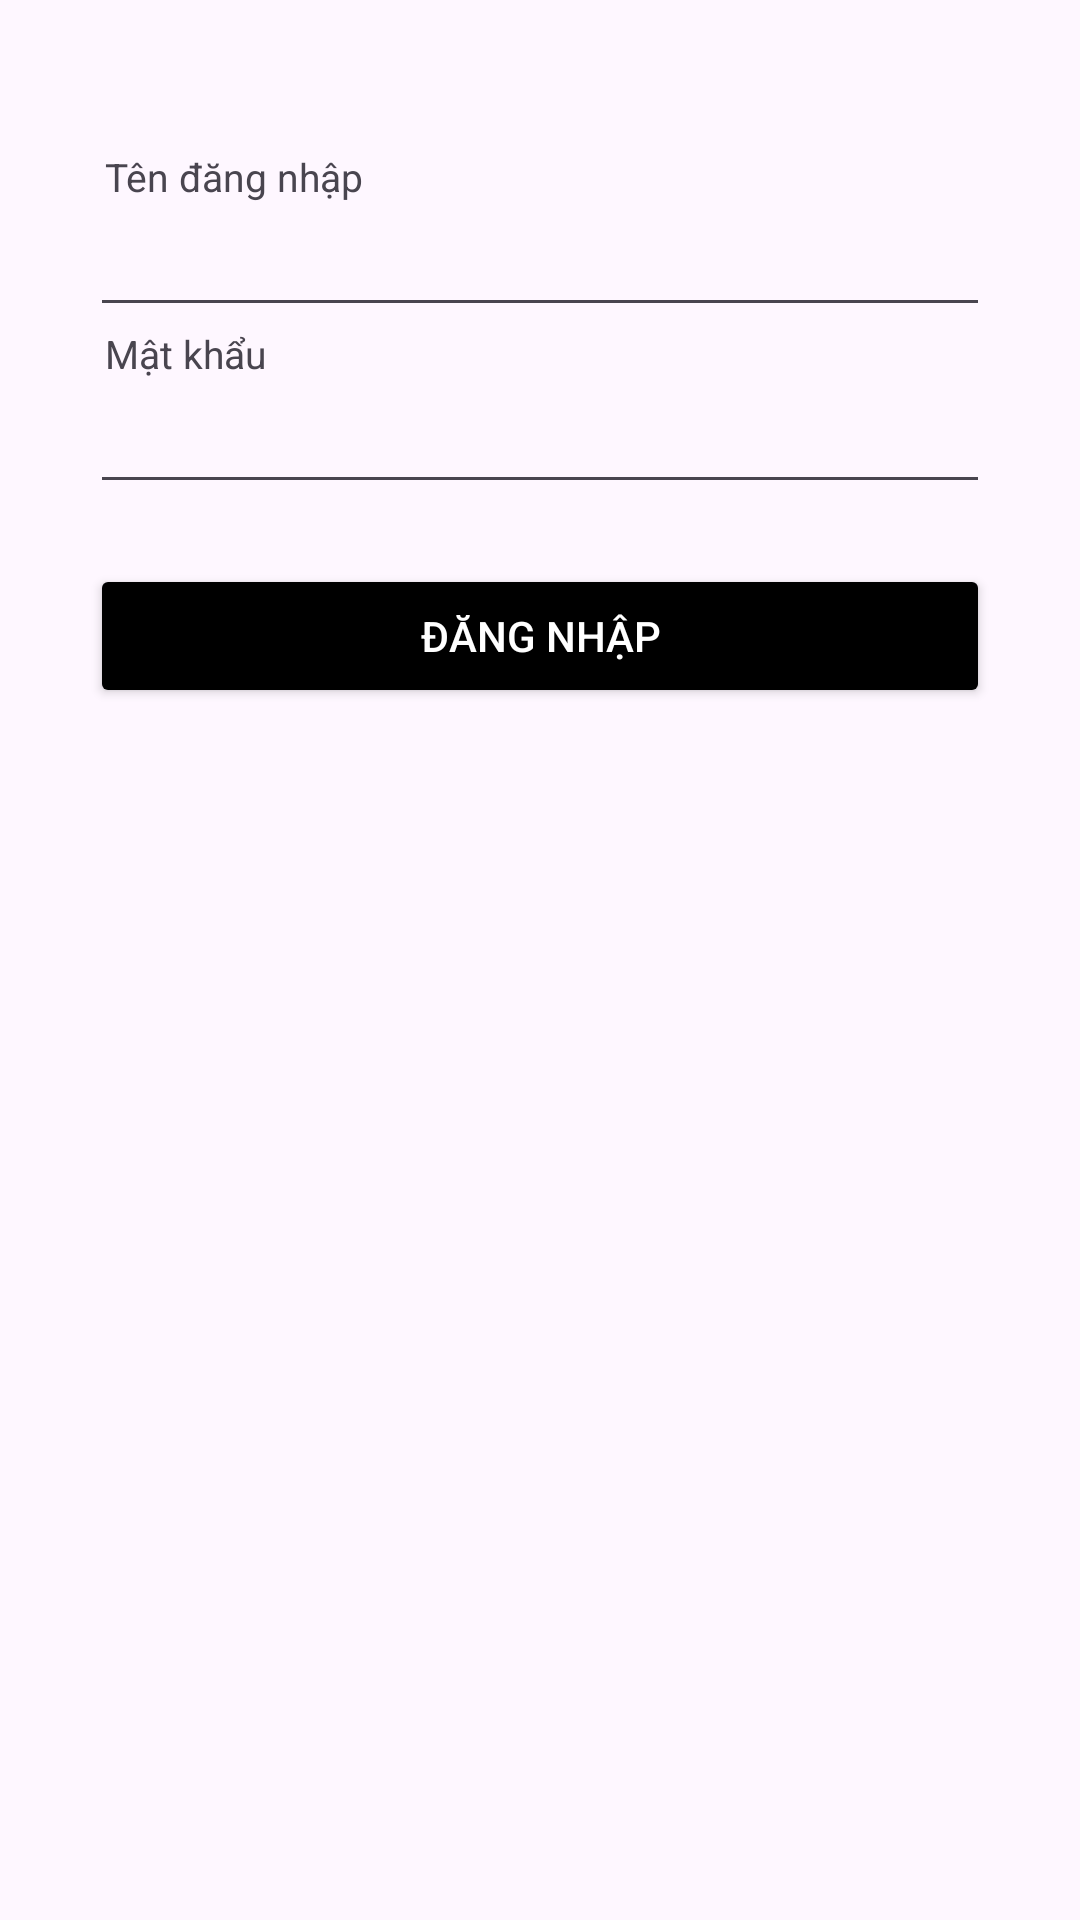

Produce the Android XML layout that renders to this screen, including the resource entries it uses.
<!-- AndroidManifest.xml: application theme Theme.DAPM_TH -->
<!-- res/layout/activity_login.xml -->
<?xml version="1.0" encoding="utf-8"?>
<LinearLayout xmlns:android="http://schemas.android.com/apk/res/android"
    xmlns:app="http://schemas.android.com/apk/res-auto"
    xmlns:tools="http://schemas.android.com/tools"
    android:layout_width="match_parent"
    android:layout_height="wrap_content"
    android:orientation="vertical"
    android:layout_marginTop="50dp"
    tools:context=".LoginActivity">

    <TextView
        android:id="@+id/tv1"
        android:layout_width="wrap_content"
        android:layout_height="wrap_content"
        android:textSize="25dp"
        android:layout_weight="1"
        android:textStyle="bold"
        android:textColor="@color/black"
        android:layout_gravity="center"
        android:text="Đăng nhập" />

    <LinearLayout
        android:layout_width="match_parent"
        android:layout_height="match_parent"
        android:layout_marginTop="50dp"
        android:layout_marginLeft="30dp"
        android:layout_marginRight="30dp"
        android:orientation="vertical">

        <TextView
            android:id="@+id/textView5"
            android:layout_width="match_parent"
            android:layout_height="wrap_content"
            android:layout_marginLeft="5dp"
            android:textSize="13dp"
            android:text="Tên đăng nhập" />

        <EditText
            android:id="@+id/edtUserName"
            android:layout_width="match_parent"
            android:textColor="@color/black"
            android:layout_height="wrap_content" />

        <TextView
            android:id="@+id/textView6"
            android:layout_width="match_parent"
            android:layout_height="wrap_content"
            android:layout_marginLeft="5dp"
            android:textSize="13dp"
            android:text="Mật khẩu" />

        <EditText
            android:id="@+id/edtPassword"
            android:layout_width="match_parent"
            android:textColor="@color/black"
            android:inputType="textPassword"
            android:layout_height="wrap_content" />

        <Button
            android:id="@+id/btnLogin"
            android:layout_width="match_parent"
            android:layout_height="wrap_content"
            android:layout_marginTop="20dp"
            android:backgroundTint="@color/black"
            android:text="Đăng nhập"
            android:textColor="@color/white" />

    </LinearLayout>

</LinearLayout>
<!-- resources referenced by this layout -->
<resources>
  <style name="Theme.DAPM_TH" parent="Base.Theme.DAPM_TH" />
  <style name="Base.Theme.DAPM_TH" parent="Theme.Material3.DayNight.NoActionBar">
          
          
      </style>
  <!-- not gathered from this repository: default colours our renderer supplied (Android Studio template values) -->
  <color name="black">#FF000000</color>
  <color name="white">#FFFFFFFF</color>
</resources>
